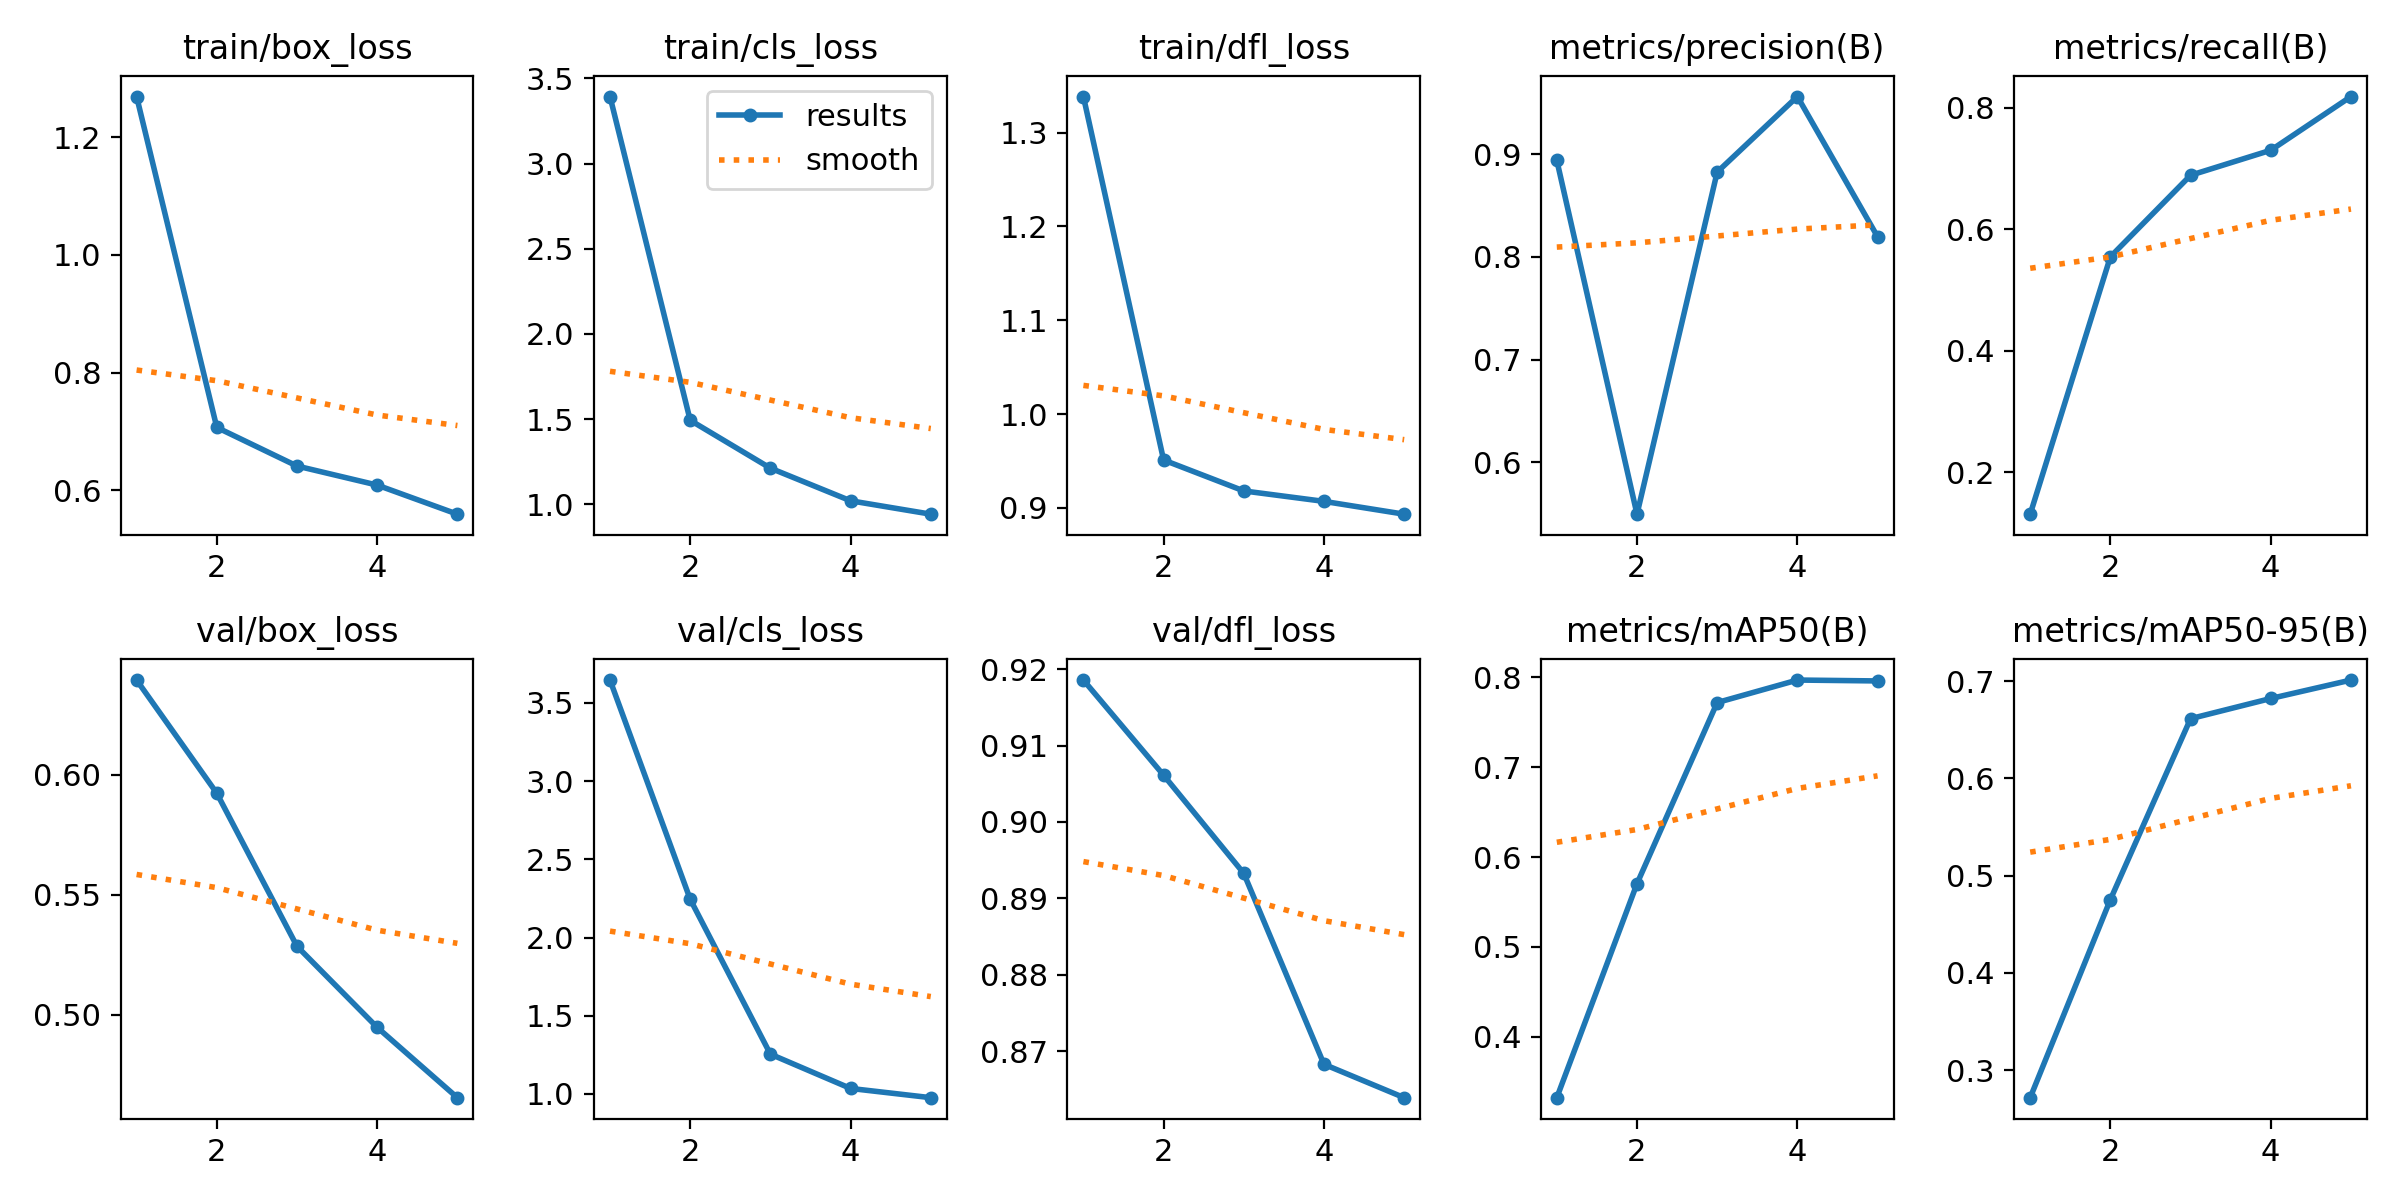

The data file committed next to this chart (first rows):
epoch, train/box_loss, train/cls_loss, train/dfl_loss, metrics/precision(B), metrics/recall(B), metrics/mAP50(B), metrics/mAP50-95(B), val/box_loss, val/cls_loss, val/dfl_loss, lr/pg0, lr/pg1, lr/pg2
1, 1.269, 3.394, 1.338, 0.8939, 0.1313, 0.3321, 0.2718, 0.6393, 3.646, 0.9186, 0.000205, 0.000205, 0.000205
2, 0.7067, 1.493, 0.951, 0.5496, 0.5549, 0.5703, 0.4755, 0.5922, 2.245, 0.9061, 0.0003315, 0.0003315, 0.0003315
3, 0.6411, 1.212, 0.9181, 0.8824, 0.6892, 0.772, 0.6615, 0.5286, 1.254, 0.8933, 0.0003755, 0.0003755, 0.0003755
4, 0.6086, 1.02, 0.9069, 0.9559, 0.7303, 0.7971, 0.6822, 0.4948, 1.035, 0.8683, 0.0002538, 0.0002538, 0.0002538
5, 0.5592, 0.9417, 0.8933, 0.8196, 0.8187, 0.7961, 0.7012, 0.4656, 0.9759, 0.8639, 0.00013, 0.00013, 0.00013
